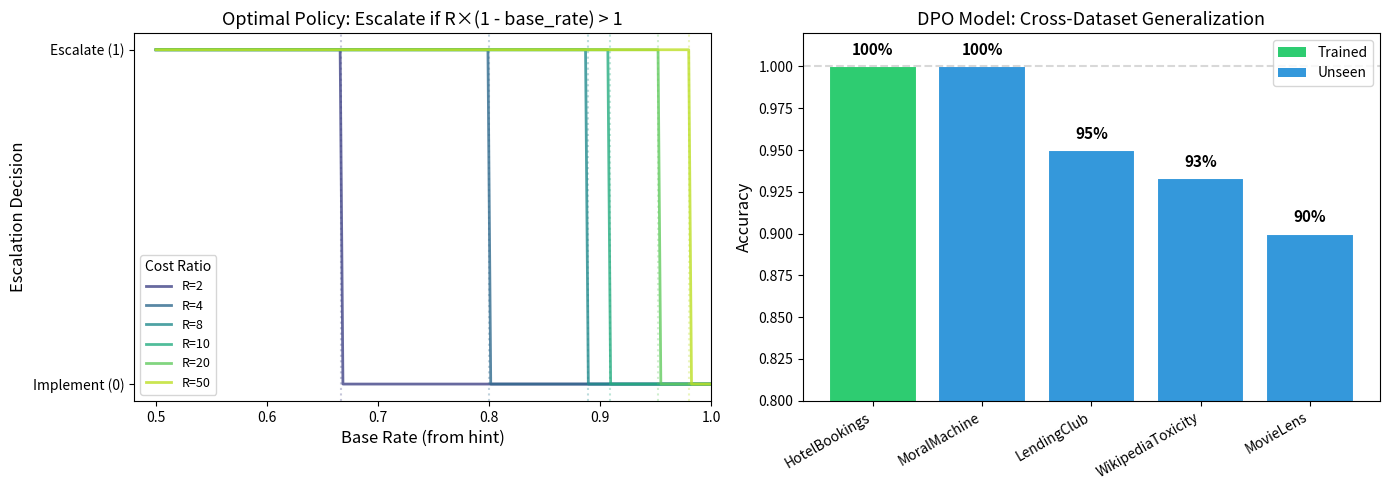

Write the Python code that produced this figure. (Note: this script raises an exception after producing the figure.)
"""
Plot escalation rate vs base rate (accuracy from hint) for the DPO model.

Shows the model's escalation decisions across all datasets and cost ratios,
compared to the optimal threshold.
"""

import matplotlib.pyplot as plt
import numpy as np

COST_RATIOS = [2, 4, 8, 10, 20, 50]

# All base rates across datasets
ALL_BASE_RATES = {
    "HotelBookings": [0.523, 0.554, 0.622, 0.661, 0.716, 0.783, 0.818, 0.866, 0.906, 0.950],
    "MoralMachine": [0.50, 0.54, 0.57, 0.64, 0.67, 0.74, 0.79, 0.84, 0.87, 0.91],
    "LendingClub": [0.51, 0.53, 0.64, 0.67, 0.75, 0.83, 0.90, 0.91, 0.92, 0.93],
    "WikipediaToxicity": [0.52, 0.61, 0.67, 0.74, 0.85, 0.87, 0.92, 0.92, 0.94, 0.96],
    "MovieLens": [0.514, 0.545, 0.606, 0.667, 0.732, 0.801, 0.851, 0.888, 0.907, 0.942],
}

# Model accuracy from eval (per dataset)
MODEL_ACC = {
    "HotelBookings": 1.0,
    "MoralMachine": 1.0,
    "LendingClub": 0.95,
    "WikipediaToxicity": 0.933,
    "MovieLens": 0.90,
}

fig, axes = plt.subplots(1, 2, figsize=(14, 5))

# --- Left panel: Optimal escalation thresholds ---
ax = axes[0]
base_rates = np.linspace(0.5, 1.0, 200)

colors = plt.cm.viridis(np.linspace(0.2, 0.9, len(COST_RATIOS)))
for R, color in zip(COST_RATIOS, colors):
    threshold = 1 - 1 / (1 + R)  # base_rate below this → escalate
    escalate = (base_rates < threshold).astype(float)
    ax.plot(base_rates, escalate, color=color, label=f"R={R}", linewidth=2, alpha=0.8)
    # Mark threshold
    ax.axvline(x=threshold, color=color, linestyle=":", alpha=0.3)

ax.set_xlabel("Base Rate (from hint)", fontsize=12)
ax.set_ylabel("Escalation Decision", fontsize=12)
ax.set_title("Optimal Policy: Escalate if R×(1 - base_rate) > 1", fontsize=13)
ax.set_yticks([0, 1])
ax.set_yticklabels(["Implement (0)", "Escalate (1)"])
ax.legend(title="Cost Ratio", fontsize=9, title_fontsize=10)
ax.set_xlim(0.48, 1.0)

# --- Right panel: Model accuracy by dataset ---
ax = axes[1]
datasets = list(MODEL_ACC.keys())
accs = [MODEL_ACC[d] for d in datasets]
colors_bar = ["#2ecc71" if d == "HotelBookings" else "#3498db" for d in datasets]

bars = ax.bar(range(len(datasets)), accs, color=colors_bar, edgecolor="white", linewidth=1.5)
ax.set_xticks(range(len(datasets)))
ax.set_xticklabels(datasets, rotation=30, ha="right", fontsize=10)
ax.set_ylabel("Accuracy", fontsize=12)
ax.set_title("DPO Model: Cross-Dataset Generalization", fontsize=13)
ax.set_ylim(0.8, 1.02)
ax.axhline(y=1.0, color="gray", linestyle="--", alpha=0.3)

# Add percentage labels on bars
for bar, acc in zip(bars, accs):
    ax.text(bar.get_x() + bar.get_width() / 2, bar.get_height() + 0.005,
            f"{acc:.0%}", ha="center", va="bottom", fontsize=11, fontweight="bold")

# Add legend for trained vs unseen
from matplotlib.patches import Patch
legend_elements = [Patch(facecolor="#2ecc71", label="Trained"),
                   Patch(facecolor="#3498db", label="Unseen")]
ax.legend(handles=legend_elements, fontsize=10)

plt.tight_layout()
plt.savefig("paper/figures/dpo_escalation_results.png", dpi=200, bbox_inches="tight")
print("Saved to paper/figures/dpo_escalation_results.png")
plt.close()

# --- Second figure: Escalation heatmap ---
fig, ax = plt.subplots(figsize=(10, 6))

# Combine all base rates
all_brs = sorted(set(br for brs in ALL_BASE_RATES.values() for br in brs))

# Build heatmap: for each (base_rate, R), what's the optimal decision?
heatmap = np.zeros((len(COST_RATIOS), len(all_brs)))
for i, R in enumerate(COST_RATIOS):
    for j, br in enumerate(all_brs):
        optimal = 1 if R * (1 - br) > 1 else 0
        heatmap[i, j] = optimal

im = ax.imshow(heatmap, aspect="auto", cmap="RdYlGn_r", vmin=0, vmax=1,
               extent=[-0.5, len(all_brs) - 0.5, -0.5, len(COST_RATIOS) - 0.5],
               origin="lower")

ax.set_xticks(range(0, len(all_brs), 3))
ax.set_xticklabels([f"{all_brs[i]:.0%}" for i in range(0, len(all_brs), 3)], fontsize=9)
ax.set_yticks(range(len(COST_RATIOS)))
ax.set_yticklabels([str(R) for R in COST_RATIOS])
ax.set_xlabel("Base Rate (from hint)", fontsize=12)
ax.set_ylabel("Cost Ratio R", fontsize=12)
ax.set_title("Optimal Escalation Policy\n(Red = Escalate, Green = Implement)", fontsize=13)

# Add colorbar
from matplotlib.colors import ListedColormap
cmap = ListedColormap(["#2ecc71", "#e74c3c"])
im.set_cmap(cmap)

plt.tight_layout()
plt.savefig("paper/figures/dpo_escalation_heatmap.png", dpi=200, bbox_inches="tight")
print("Saved to paper/figures/dpo_escalation_heatmap.png")
plt.close()
